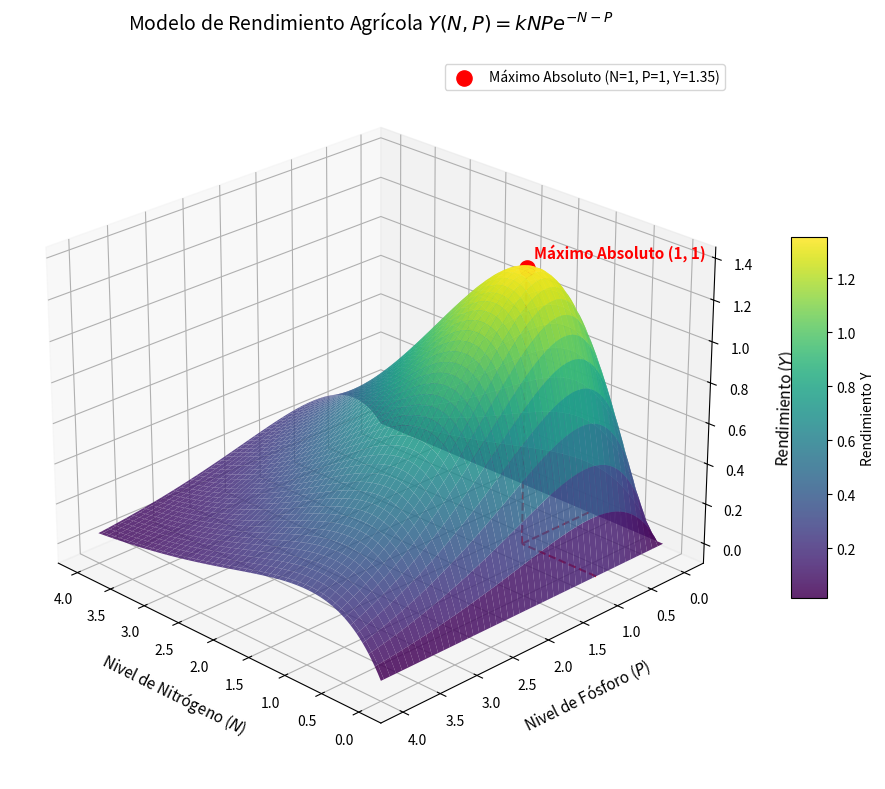

This chart was generated by the following Python code:
import matplotlib.pyplot as plt
import numpy as np

# 1. Definición del modelo agrícola
k = 10  # Asignamos un valor constante positivo a k para la simulación gráfica
N = np.linspace(0, 4, 100)
P = np.linspace(0, 4, 100)
N_grid, P_grid = np.meshgrid(N, P)

# Función de rendimiento: Y(N, P) = k * N * P * e^(-N - P)
Y = k * N_grid * P_grid * np.exp(-N_grid - P_grid)

# Punto crítico / Máximo absoluto
N_max, P_max = 1.0, 1.0
Y_max = k * N_max * P_max * np.exp(-N_max - P_max)

# 2. Configuración de la figura en 3D
fig = plt.figure(figsize=(12, 8))
ax = fig.add_subplot(111, projection="3d")

# Graficar la superficie
surf = ax.plot_surface(
    N_grid, P_grid, Y, cmap="viridis", alpha=0.85, edgecolor="none"
)

# Graficar el punto máximo absoluto
ax.scatter(
    [N_max],
    [P_max],
    [Y_max],
    color="red",
    s=120,
    zorder=5,
    label=f"Máximo Absoluto (N=1, P=1, Y={Y_max:.2f})",
)

# 3. Anotaciones y señales visuales
# Líneas de proyección hacia las coordenadas del máximo
ax.plot([N_max, N_max], [P_max, P_max], [0, Y_max], color="red", linestyle="--")
ax.plot([N_max, N_max], [0, P_max], [0, 0], color="red", linestyle="--")
ax.plot([0, N_max], [P_max, P_max], [0, 0], color="red", linestyle="--")

# Texto explicativo en el gráfico
ax.text(
    N_max,
    P_max,
    Y_max + 0.05,
    "  Máximo Absoluto (1, 1)",
    color="red",
    fontsize=11,
    weight="bold",
)

# 4. Etiquetas y títulos
ax.set_title(
    "Modelo de Rendimiento Agrícola $Y(N, P) = k N P e^{-N-P}$",
    fontsize=14,
    pad=20,
)
ax.set_xlabel("Nivel de Nitrógeno ($N$)", fontsize=11, labelpad=10)
ax.set_ylabel("Nivel de Fósforo ($P$)", fontsize=11, labelpad=10)
ax.set_zlabel("Rendimiento ($Y$)", fontsize=11, labelpad=10)

# Barra de colores para la escala de rendimiento
fig.colorbar(surf, ax=ax, shrink=0.5, aspect=10, label="Rendimiento Y")
ax.legend(loc="upper right")

# Ajuste del ángulo de visión
ax.view_init(elev=25, azim=135)

plt.tight_layout()
plt.show()
